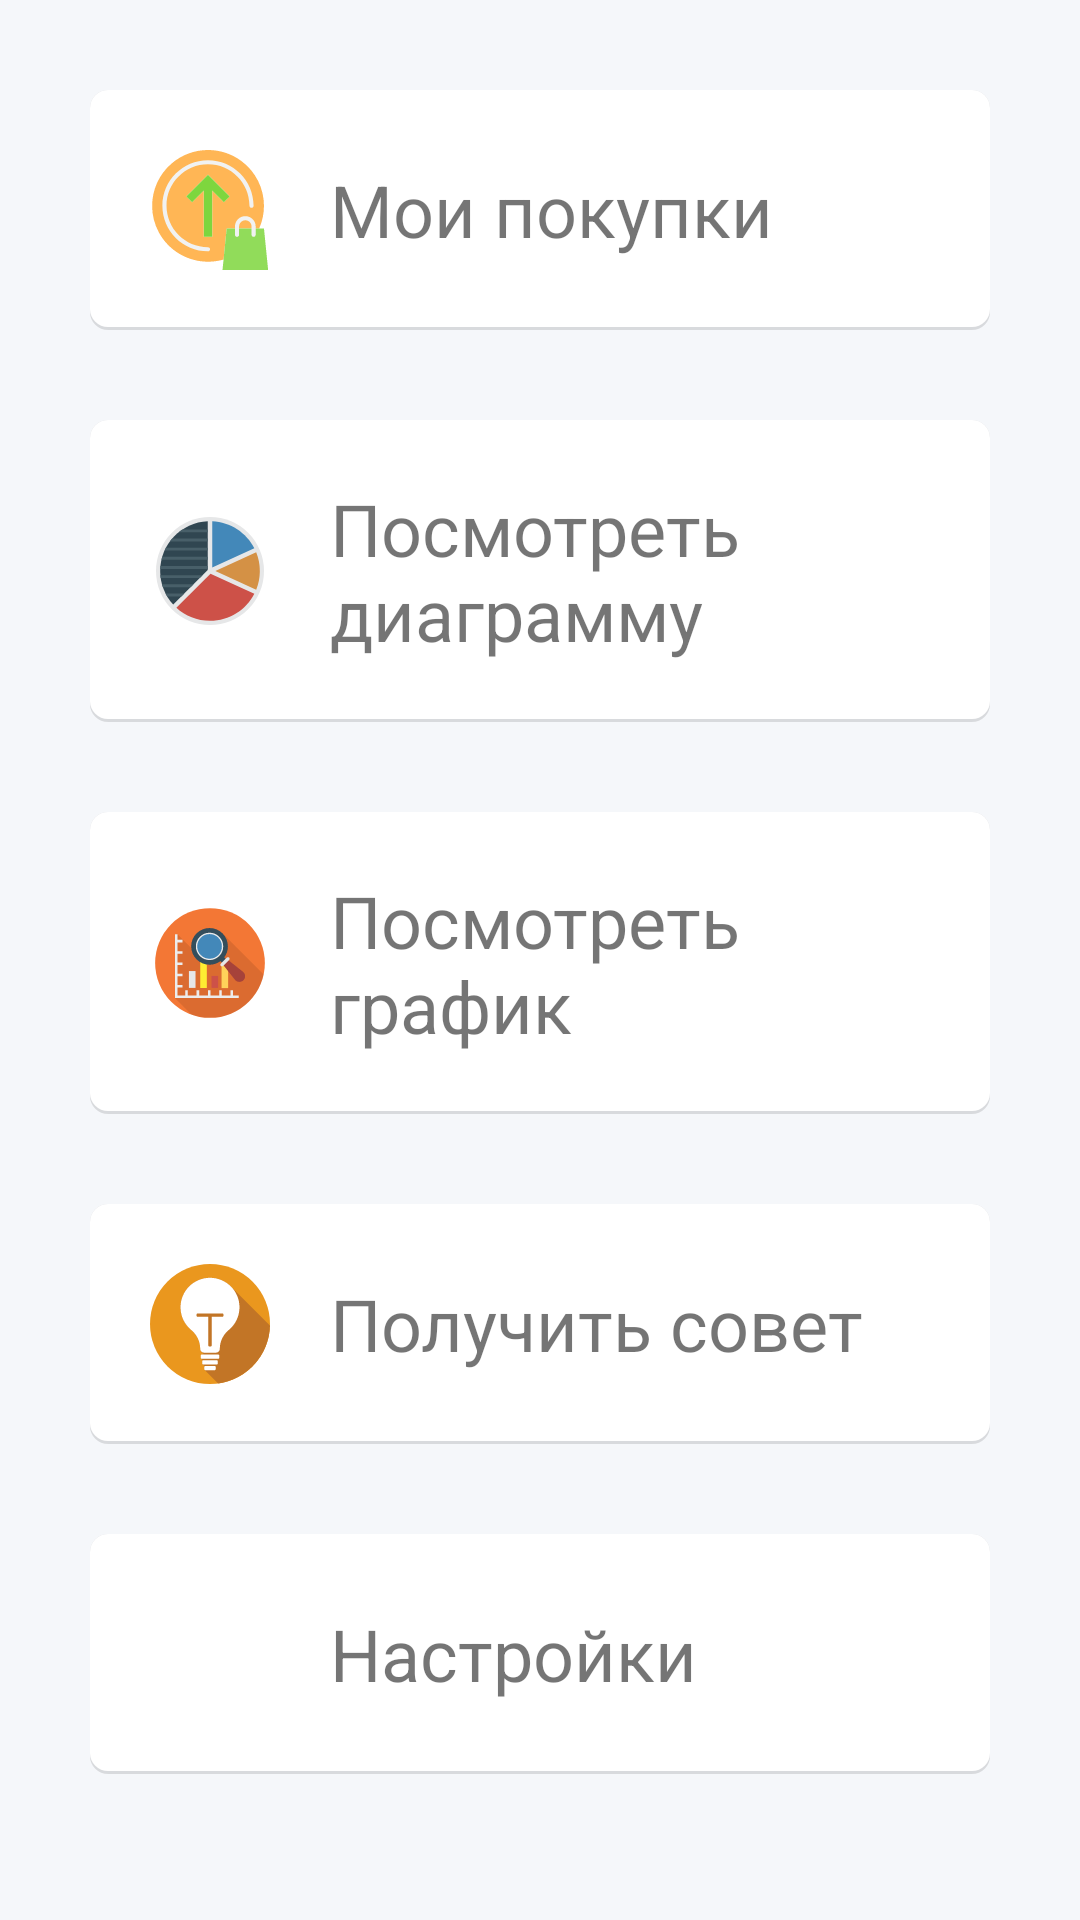

The Android layout XML behind this screen, and the referenced resources:
<!-- AndroidManifest.xml: application theme AppTheme -->
<!-- res/layout/fragment_home.xml -->
<?xml version="1.0" encoding="utf-8"?>
<LinearLayout xmlns:android="http://schemas.android.com/apk/res/android"
    xmlns:tools="http://schemas.android.com/tools"
    android:layout_width="match_parent"
    android:layout_height="match_parent"
    android:background="@color/warmWhite"
    android:orientation="vertical"
    android:paddingLeft="30dp"
    android:paddingTop="30dp"
    android:paddingRight="30dp"
    tools:context=".HomeFragment">

    <android.support.v4.widget.NestedScrollView
        android:layout_width="match_parent"
        android:layout_height="wrap_content">

        <LinearLayout
            android:layout_width="match_parent"
            android:layout_height="wrap_content"
            android:orientation="vertical">


            <LinearLayout
                android:id="@+id/btn_my_purchases"
                android:layout_width="match_parent"
                android:layout_height="wrap_content"
                android:layout_marginBottom="30dp"
                android:background="@drawable/rounded_shadowed_white_bg"
                android:orientation="horizontal"
                android:padding="20dp">

                <ImageView
                    android:layout_width="40dp"
                    android:layout_height="40dp"
                    android:layout_gravity="center_vertical"
                    android:layout_marginRight="20dp"
                    android:src="@drawable/ic_buy" />

                <TextView
                    android:layout_width="match_parent"
                    android:layout_height="wrap_content"
                    android:layout_gravity="center_vertical"
                    android:text="@string/my_purchases"
                    android:textSize="24sp" />

            </LinearLayout>

            <LinearLayout
                android:id="@+id/btn_see_diagram"
                android:layout_width="match_parent"
                android:layout_height="wrap_content"
                android:layout_marginBottom="30dp"
                android:background="@drawable/rounded_shadowed_white_bg"
                android:orientation="horizontal"
                android:padding="20dp">

                <ImageView
                    android:layout_width="40dp"
                    android:layout_height="40dp"
                    android:layout_gravity="center_vertical"
                    android:layout_marginRight="20dp"
                    android:src="@drawable/ic_pie" />

                <TextView
                    android:layout_width="match_parent"
                    android:layout_height="wrap_content"
                    android:layout_gravity="center_vertical"
                    android:text="@string/see_diagramm"
                    android:textSize="24sp" />

            </LinearLayout>

            <LinearLayout
                android:id="@+id/btn_see_graph"
                android:layout_width="match_parent"
                android:layout_height="wrap_content"
                android:layout_marginBottom="30dp"
                android:background="@drawable/rounded_shadowed_white_bg"
                android:orientation="horizontal"
                android:padding="20dp">

                <ImageView
                    android:layout_width="40dp"
                    android:layout_height="40dp"
                    android:layout_gravity="center_vertical"
                    android:layout_marginRight="20dp"
                    android:src="@drawable/ic_graph" />

                <TextView
                    android:layout_width="match_parent"
                    android:layout_height="wrap_content"
                    android:layout_gravity="center_vertical"
                    android:text="@string/see_graph"
                    android:textSize="24sp" />

            </LinearLayout>

            <LinearLayout
                android:id="@+id/btn_advice"
                android:layout_width="match_parent"
                android:layout_height="wrap_content"
                android:layout_marginBottom="30dp"
                android:background="@drawable/rounded_shadowed_white_bg"
                android:orientation="horizontal"
                android:padding="20dp">

                <ImageView
                    android:layout_width="40dp"
                    android:layout_height="40dp"
                    android:layout_gravity="center_vertical"
                    android:layout_marginRight="20dp"
                    android:src="@drawable/ic_advice" />

                <TextView
                    android:layout_width="match_parent"
                    android:layout_height="wrap_content"
                    android:layout_gravity="center_vertical"
                    android:text="@string/get_advice"
                    android:textSize="24sp" />

            </LinearLayout>

            <LinearLayout
                android:id="@+id/btn_settings"
                android:layout_width="match_parent"
                android:layout_height="wrap_content"
                android:layout_marginBottom="30dp"
                android:background="@drawable/rounded_shadowed_white_bg"
                android:orientation="horizontal"
                android:padding="20dp">

                <ImageView
                    android:layout_width="40dp"
                    android:layout_height="40dp"
                    android:layout_gravity="center_vertical"
                    android:layout_marginRight="20dp"
                    android:src="@drawable/ic_settings" />

                <TextView
                    android:layout_width="match_parent"
                    android:layout_height="wrap_content"
                    android:layout_gravity="center_vertical"
                    android:text="@string/settings"
                    android:textSize="24sp" />

            </LinearLayout>
        </LinearLayout>
    </android.support.v4.widget.NestedScrollView>

</LinearLayout>
<!-- resources referenced by this layout -->
<resources>
  <color name="warmWhite">#F5F7FA</color>
  <!-- drawable ic_advice: vector/xml drawable (drawable, 2392 chars, omitted) -->
  <!-- drawable ic_buy: vector/xml drawable (drawable, 3618 chars, omitted) -->
  <!-- drawable ic_graph: vector/xml drawable (drawable, 2390 chars, omitted) -->
  <!-- drawable ic_pie (drawable) -->
  <vector android:height="24dp" android:viewportHeight="100"
      android:viewportWidth="100" android:width="24dp" xmlns:android="http://schemas.android.com/apk/res/android">
      <path android:fillColor="#e6e7e8" android:pathData="M50,50m-45,0a45,45 0,1 1,90 0a45,45 0,1 1,-90 0"/>
      <path android:fillColor="#d49145" android:pathData="m88.49,65.573c1.954,-4.817 3.039,-10.078 3.039,-15.596 0,-5.523 -1.087,-10.789 -3.044,-15.609l-34.031,15.602z"/>
      <path android:fillColor="#4388b9" android:pathData="m51.856,47.076 l35.078,-16.082c-6.627,-12.869 -19.772,-21.827 -35.078,-22.501z"/>
      <path android:fillColor="#304651" android:pathData="m48.144,49.208v-40.714c-22.074,0.972 -39.673,19.169 -39.673,41.483 0,10.8 4.125,20.635 10.882,28.022z"/>
      <path android:fillColor="#cd5148" android:pathData="m50.404,52.197 l-28.427,28.426c7.387,6.758 17.222,10.883 28.022,10.883 16.099,0 30.048,-9.167 36.94,-22.559z"/>
      <path android:fillColor="#485f69" android:pathData="m48.141,15.331v2.417h-24.327c1.052,-0.861 2.156,-1.669 3.295,-2.417z"/>
      <path android:fillColor="#485f69" android:pathData="m48.141,22.956v2.426h-31.604c0.609,-0.835 1.252,-1.643 1.921,-2.426z"/>
      <path android:fillColor="#485f69" android:pathData="m48.141,30.589v2.417h-36.056c0.365,-0.817 0.756,-1.626 1.182,-2.417z"/>
      <path android:fillColor="#485f69" android:pathData="m48.141,38.223v2.417h-38.621c0.191,-0.817 0.4,-1.626 0.643,-2.417z"/>
      <path android:fillColor="#485f69" android:pathData="m48.141,45.848v2.426h-39.638c0.035,-0.817 0.087,-1.626 0.165,-2.426z"/>
      <path android:fillColor="#485f69" android:pathData="m43.863,53.482 l-2.417,2.417h-32.561c-0.113,-0.8 -0.2,-1.6 -0.27,-2.417z"/>
      <path android:fillColor="#485f69" android:pathData="m36.229,61.116 l-2.417,2.417h-23.066c-0.287,-0.791 -0.53,-1.6 -0.756,-2.417z"/>
      <path android:fillColor="#485f69" android:pathData="m28.613,68.741 l-2.426,2.426h-11.911c-0.469,-0.791 -0.913,-1.6 -1.33,-2.426z"/>
  </vector>
  <!-- drawable rounded_shadowed_white_bg (drawable) -->
  <?xml version="1.0" encoding="utf-8"?>
  <layer-list xmlns:android="http://schemas.android.com/apk/res/android">
      <item>
          <shape>
              <solid android:color="#1e000000" />
              <corners android:radius="6dp" />
          </shape>
      </item>
      <item android:bottom="1dp">
          <shape android:shape="rectangle">
              <solid android:color="@android:color/white" />
              <corners android:radius="6dp" />
          </shape>
      </item>
  </layer-list>
  <string name="get_advice">Получить совет</string>
  <string name="my_purchases">Мои покупки</string>
  <string name="see_diagramm">Посмотреть диаграмму</string>
  <string name="see_graph">Посмотреть график</string>
  <string name="settings">Настройки</string>
  <style name="AppTheme" parent="Theme.AppCompat.Light.DarkActionBar">
          
          <item name="colorPrimary">@color/colorPrimary</item>
          <item name="colorPrimaryDark">@color/colorPrimaryDark</item>
          <item name="colorAccent">@color/colorAccent</item>
      </style>
  <color name="colorPrimary">#008577</color>
  <color name="colorPrimaryDark">#00574B</color>
  <color name="colorAccent">#158300</color>
</resources>
